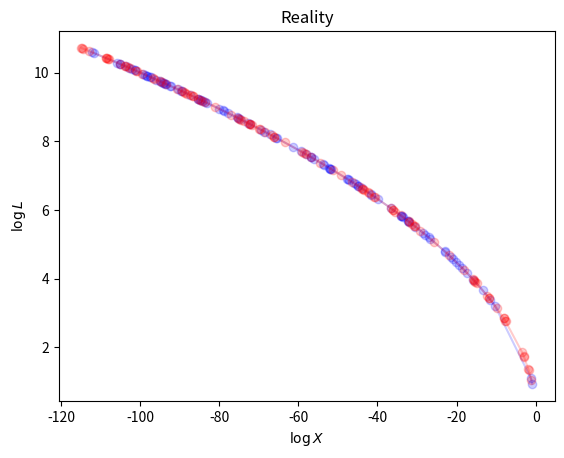

Reproduce this figure in Python.
import numpy as np
import matplotlib.pyplot as plt
import numpy.random as rng
import copy as cp

def simulate_data():
  """
  Simulate some fake data
  """
  # Make a good run and a bad run
  run_id = np.ones(200).astype('int64')
  run_id[0:100] = 0

  logx = np.empty(200)
  logx[0:100] = np.cumsum(np.log(rng.rand(100)))
  logx[100:] = np.cumsum(np.log(rng.rand(100)))

  logl = np.sqrt(-logx)
  return [run_id, logl, logx]

class Model:
  """
  An object of this class is a hypothesis about the
  logx-values of all of the points. NB: I use 'S' instead of self
  """
  def __init__(S):
    pass

  @staticmethod
  def set_data(run_id, logl):
    """
    Keep a copy of the data in the Model class
    """
    # logl gets sorted at this point
    Model.run_id, Model.logl = run_id, logl
    order = np.argsort(logl)
    Model.run_id = Model.run_id[order]
    Model.logl = Model.logl[order]

  def initialise(S):
    """
    Initialise the object in a way that is consistent
    with the ordering of the data. Note this does not
    draw from the prior.
    """
    S.u = rng.rand(Model.logl.size)
    S.lam = 0.5

    S.logx = np.empty(Model.logl.size)
    for i in xrange(0, Model.run_id.max() + 1):
      which = (Model.run_id==i)
      if i==0:
        factor = 1.
      else:
        factor = S.lam
      S.logx[which] = factor*np.cumsum(np.log(S.u[which]))
    S.order = np.argsort(S.logx)
    S.logx = np.sort(S.logx)[::-1]

  def proposal(S):
    """
    Do a Metropolis proposal
    """
    if rng.rand() <= 0.5:
      index = rng.randint(S.u.size)
      S.u[index] += 10.**(1.5 - 6.*rng.rand())*rng.randn()
      S.u[index] = np.mod(S.u[index], 1.)
    else:
      S.lam += 10.**(1.5 - 6.*rng.rand())*rng.randn()
      S.lam = np.mod(S.lam, 1.)

    S.logx = np.empty(Model.logl.size)
    for i in xrange(0, Model.run_id.max() + 1):
      which = (Model.run_id==i)
      if i==0:
        factor = 1.
      else:
        factor = S.lam
      S.logx[which] = factor*np.cumsum(np.log(S.u[which]))
    S.order = np.argsort(S.logx)
    S.logx = np.sort(S.logx)[::-1]

if __name__ == '__main__':
  # Generate some fake data
  rng.seed(1)
  run_id, logl, logx = simulate_data()
  Model.set_data(run_id, logl)

  # Plot the truth
  plt.plot(logx[run_id==0], logl[run_id==0], 'bo-', alpha=0.2)
  plt.plot(logx[run_id==1], logl[run_id==1], 'ro-', alpha=0.2)
  plt.xlabel(r'$\log X$')
  plt.ylabel(r'$\log L$')
  plt.title('Reality')
  plt.show()

#  # Now attempt to reconstruct it
#  m = Model()
#  m.initialise()

#  # MCMC run length
#  steps = 10000000
#  skip = 1000
#  keep = np.empty(steps//skip)

#  plt.ion()
#  plt.hold(False)
#  for i in xrange(0, steps):
#    mm = cp.deepcopy(m)
#    mm.proposal()
#    if np.all(mm.order == m.order):
#      m = mm

#    if i%skip == 0:
#      keep[i//skip] = m.lam
#      plt.plot(keep[0:(i//skip + 1)])
##      plt.plot(m.logx, Model.logl, 'bo')
##      plt.xlim([-80., 0.])
#      print(keep[0:(i//skip + 1)].mean(), keep[0:(i//skip + 1)].std())
#      plt.draw()

#  plt.ioff()
#  plt.show()

